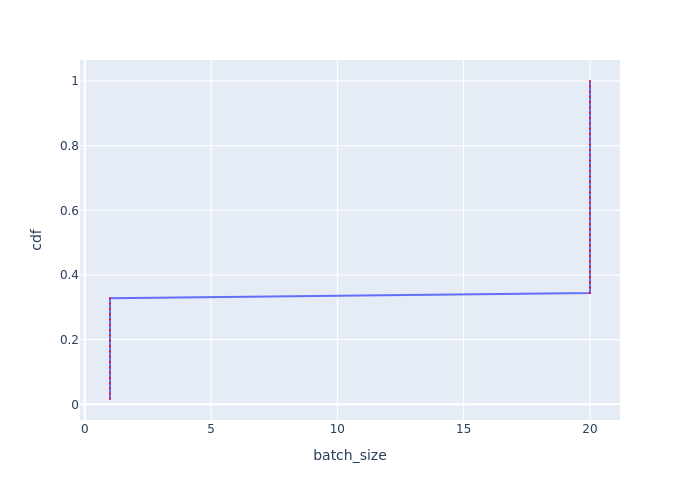

Data behind this chart, as committed beside it:
Batch Id, batch_size, cdf
0, 1, 0.01639
1, 1, 0.03279
2, 1, 0.04918
3, 1, 0.06557
4, 1, 0.08197
5, 1, 0.09836
6, 1, 0.1148
7, 1, 0.1311
8, 1, 0.1475
9, 1, 0.1639
10, 1, 0.1803
11, 1, 0.1967
12, 1, 0.2131
13, 1, 0.2295
14, 1, 0.2459
15, 1, 0.2623
16, 1, 0.2787
17, 1, 0.2951
18, 1, 0.3115
19, 1, 0.3279
20, 20, 0.3443
21, 20, 0.3607
22, 20, 0.377
23, 20, 0.3934
24, 20, 0.4098
25, 20, 0.4262
26, 20, 0.4426
27, 20, 0.459
28, 20, 0.4754
29, 20, 0.4918
30, 20, 0.5082
31, 20, 0.5246
32, 20, 0.541
33, 20, 0.5574
34, 20, 0.5738
35, 20, 0.5902
36, 20, 0.6066
37, 20, 0.623
38, 20, 0.6393
39, 20, 0.6557
40, 20, 0.6721
41, 20, 0.6885
42, 20, 0.7049
43, 20, 0.7213
44, 20, 0.7377
45, 20, 0.7541
46, 20, 0.7705
47, 20, 0.7869
48, 20, 0.8033
49, 20, 0.8197
50, 20, 0.8361
51, 20, 0.8525
52, 20, 0.8689
53, 20, 0.8852
54, 20, 0.9016
55, 20, 0.918
56, 20, 0.9344
57, 20, 0.9508
58, 20, 0.9672
59, 20, 0.9836
... 1 more rows
